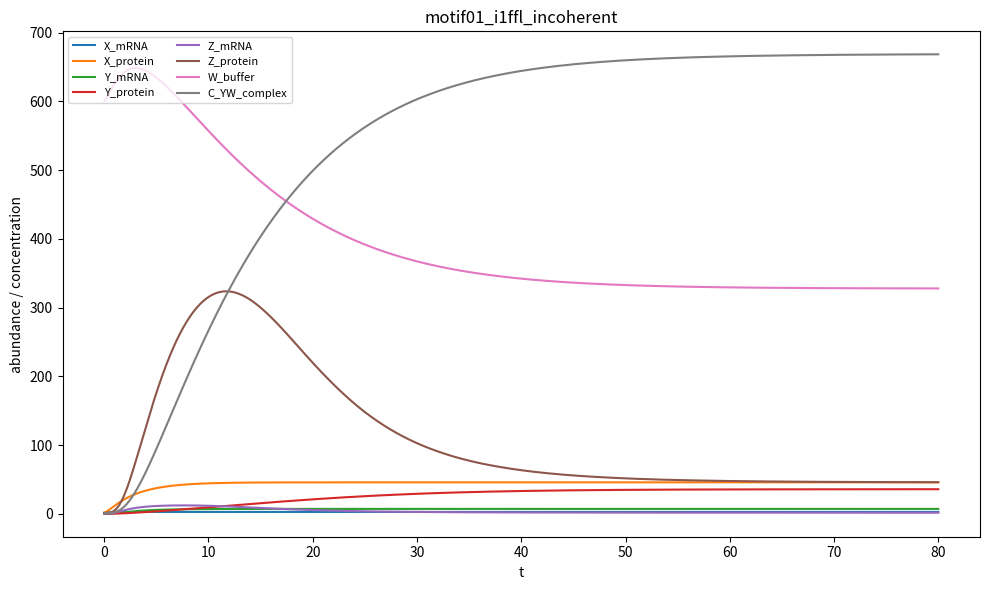

This chart was generated by the following Python code:
# motif01_i1ffl_incoherent.py
# Family 6 — Network Motifs / Multiscale
# Incoherent type-1 feed-forward loop (I1FFL): X activates Y and Z; Y represses Z.
# Multiscale: fast mRNA-like species, slower proteins/complexes; abundant substrate pool vs scarce TF.

import numpy as np
from scipy.integrate import solve_ivp
import matplotlib.pyplot as plt

# -------------------------
# (a) Variables globales obligatorias
# -------------------------
MODEL_NAME = "motif01_i1ffl_incoherent"

SPECIES_NAMES = [
    "X_mRNA",        # 0 fast, low copy
    "X_protein",     # 1 slower, moderate
    "Y_mRNA",        # 2 fast, low
    "Y_protein",     # 3 slower, low-moderate
    "Z_mRNA",        # 4 fast, low
    "Z_protein",     # 5 slower, moderate
    "W_buffer",      # 6 abundant buffering pool (metabolite/chaperone-like)
    "C_YW_complex"   # 7 complex that sequesters Y (buffering / adaptation shaping)
]

PARAMS = {
    # X transcription & translation
    "k_tx_X": 8.0,        # basal transcription of X mRNA
    "d_mX": 3.0,          # fast mRNA degradation
    "k_tl_X": 6.0,        # translation rate
    "d_X": 0.35,          # protein degradation/dilution

    # Y transcription activated by X_protein (Hill)
    "k_tx_Y_max": 40.0,
    "K_XY": 40.0,
    "n_XY": 2.0,
    "d_mY": 3.2,
    "k_tl_Y": 7.5,
    "d_Y": 0.55,

    # Z transcription activated by X_protein but repressed by Y_protein (I1FFL)
    "k_tx_Z_max": 65.0,
    "K_XZ": 30.0,
    "n_XZ": 2.0,
    "K_YZ": 18.0,
    "n_YZ": 3.0,
    "d_mZ": 3.4,
    "k_tl_Z": 8.5,
    "d_Z": 0.28,

    # Buffer pool W and complex formation with Y
    "W_prod": 40.0,       # maintains abundant W
    "d_W": 0.02,          # very slow turnover (abundant)
    "k_on": 0.06,         # association
    "k_off": 1.0,         # dissociation (fast-ish)
    "d_C": 0.05,          # slow complex clearance

    # Nonlinear consumption of Z by W (buffering/clearance term to add adaptation/overshoot)
    "k_consume": 0.0012,
    "K_consume": 120.0
}

Y0 = np.array([
    0.5,    # X_mRNA
    2.0,    # X_protein
    0.2,    # Y_mRNA
    0.8,    # Y_protein
    0.2,    # Z_mRNA
    1.0,    # Z_protein
    600.0,  # W_buffer (abundant)
    0.0     # C_YW_complex
], dtype=float)

TSPAN = (0.0, 80.0)

# -------------------------
# (b) ODE function con firma EXACTA
# -------------------------
def dYdt(t, Y):
    p = PARAMS

    X_m = max(Y[0], 0.0)
    X_p = max(Y[1], 0.0)
    Y_m = max(Y[2], 0.0)
    Y_p = max(Y[3], 0.0)
    Z_m = max(Y[4], 0.0)
    Z_p = max(Y[5], 0.0)
    W   = max(Y[6], 0.0)
    C   = max(Y[7], 0.0)

    # Hill activation for Y by X_protein
    act_XY = (X_p**p["n_XY"]) / (p["K_XY"]**p["n_XY"] + X_p**p["n_XY"] + 1e-12)

    # I1FFL: Z activated by X, repressed by Y (multiplicative)
    act_XZ = (X_p**p["n_XZ"]) / (p["K_XZ"]**p["n_XZ"] + X_p**p["n_XZ"] + 1e-12)
    rep_YZ = 1.0 / (1.0 + (Y_p / (p["K_YZ"] + 1e-12))**p["n_YZ"])

    # Nonlinear consumption/clearance of Z by W (saturable)
    consume_Z = p["k_consume"] * W * (Z_p / (p["K_consume"] + Z_p + 1e-12))

    # Complex formation Y + W <-> C (Y sequestration by abundant buffer)
    v_on  = p["k_on"]  * Y_p * W
    v_off = p["k_off"] * C

    # X module
    dX_m = p["k_tx_X"] - p["d_mX"] * X_m
    dX_p = p["k_tl_X"] * X_m - p["d_X"] * X_p

    # Y module
    tx_Y = p["k_tx_Y_max"] * act_XY
    dY_m = tx_Y - p["d_mY"] * Y_m
    dY_p = p["k_tl_Y"] * Y_m - p["d_Y"] * Y_p - v_on + v_off  # sequestration lowers free Y_p

    # Z module (I1FFL produces pulse/adaptation: early X activates Z, later Y represses)
    tx_Z = p["k_tx_Z_max"] * act_XZ * rep_YZ
    dZ_m = tx_Z - p["d_mZ"] * Z_m
    dZ_p = p["k_tl_Z"] * Z_m - p["d_Z"] * Z_p - consume_Z

    # Buffer W: maintained abundant but can be drawn into complex; slow turnover
    dW = p["W_prod"] - p["d_W"] * W - v_on + v_off

    # Complex
    dC = v_on - v_off - p["d_C"] * C

    return np.array([dX_m, dX_p, dY_m, dY_p, dZ_m, dZ_p, dW, dC], dtype=float)


# -------------------------
# (c)(d)(e)(f) En __main__
# -------------------------
if __name__ == "__main__":
    t0, tf = TSPAN
    t_span = (t0, tf)
    t_eval = np.linspace(t0, tf, 2000)

    sol = solve_ivp(dYdt, t_span, Y0, t_eval=t_eval, method="Radau")

    if not sol.success:
        print("WARNING: solve_ivp reported failure:", sol.message)

    Y = sol.y  # shape (n_species, n_time)

    # (e) Micro-audit obligatorio
    labels = []
    for i, name in enumerate(SPECIES_NAMES):
        traj = Y[i, :]
        q80 = float(np.quantile(traj, 0.80))
        q99 = float(np.quantile(traj, 0.99))
        label = 1 if (q80 < 200.0 and q99 < 200.0) else 0
        labels.append(label)
        print(f"{name}: q80={q80:.3f}, q99={q99:.3f} => label={label}")

    n1 = int(sum(labels))
    n0 = int(len(labels) - n1)
    print(f"Summary: label1={n1}, label0={n0}")
    if n1 == 0 or n0 == 0:
        print("WARNING: monoclass labels detected")

    # (f) Plot obligatorio
    plt.figure(figsize=(10, 6))
    for i, name in enumerate(SPECIES_NAMES):
        plt.plot(sol.t, Y[i, :], label=name)
    plt.xlabel("t")
    plt.ylabel("abundance / concentration")
    plt.title(MODEL_NAME)
    plt.legend(loc="best", fontsize=8, ncol=2)
    plt.tight_layout()
    plt.savefig(f"{MODEL_NAME}_preview.png", dpi=160)
    plt.close()

# -------------------------
# (g) Compatibilidad para el auditor
# -------------------------
var_names = SPECIES_NAMES

def model_odes(t, y):
    return dYdt(t, y)
